Image classification data set "70-15-15" (dean-fahreza/My-Python-Notebook on GitHub). Class labels (4): healthy, septoria leaf blotch, strip rust, stripe rust.

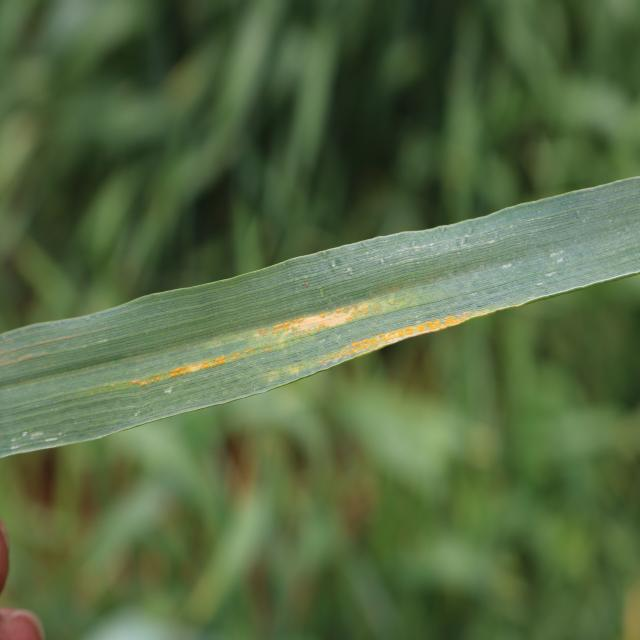
Label: stripe rust

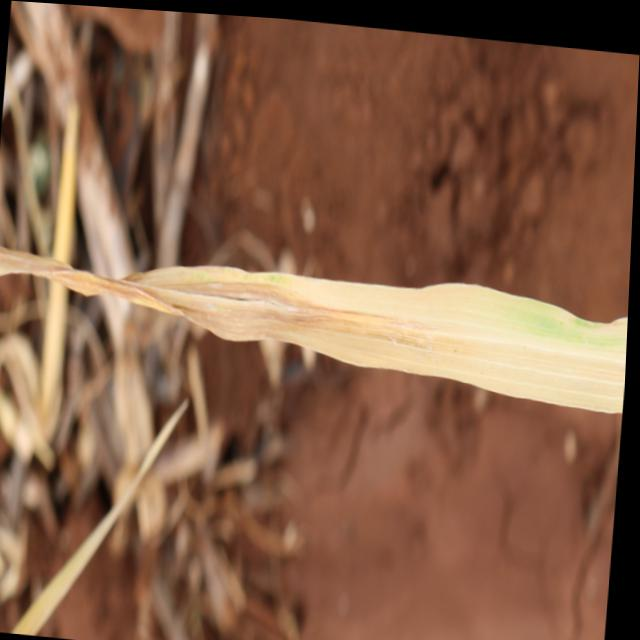
Label: septoria leaf blotch

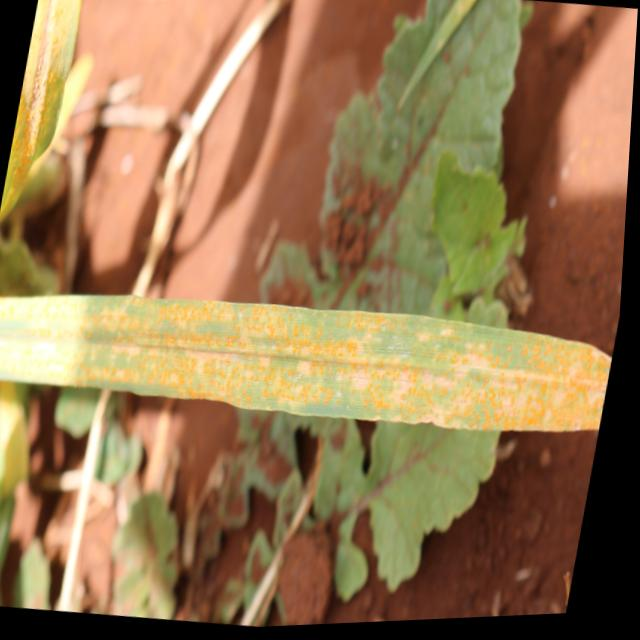
Label: stripe rust

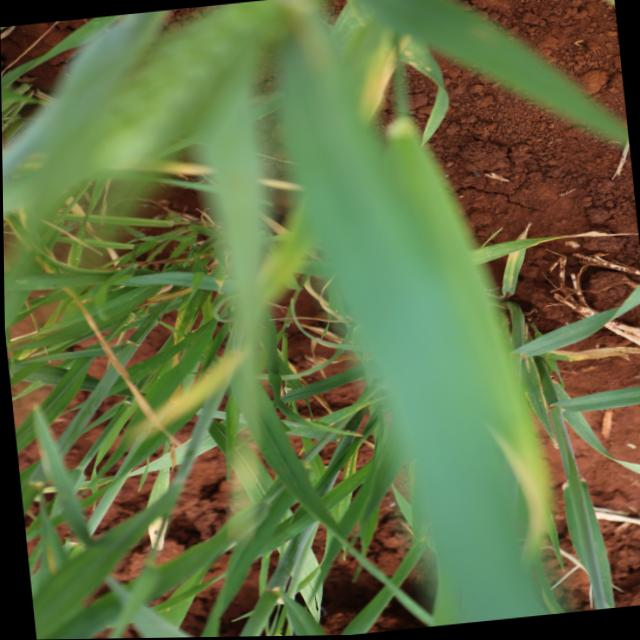
Label: healthy

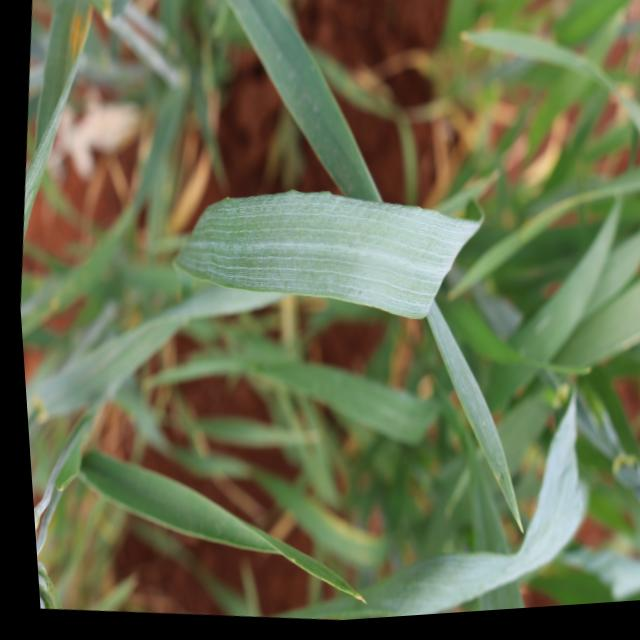
Label: healthy

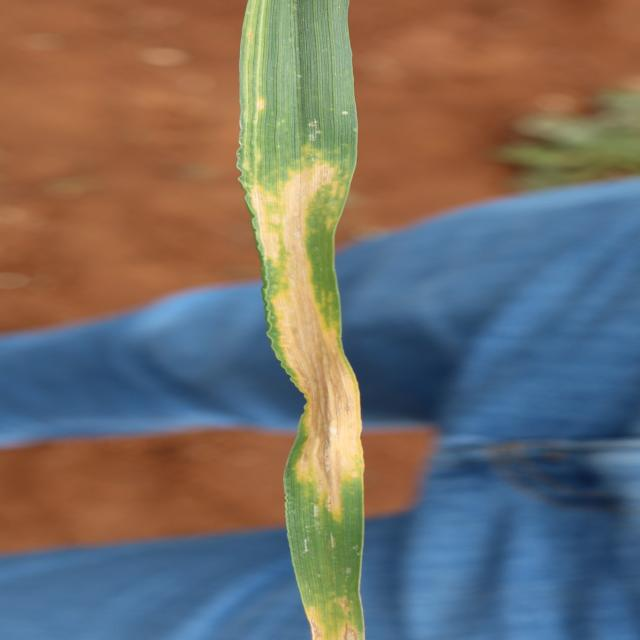
Label: septoria leaf blotch
